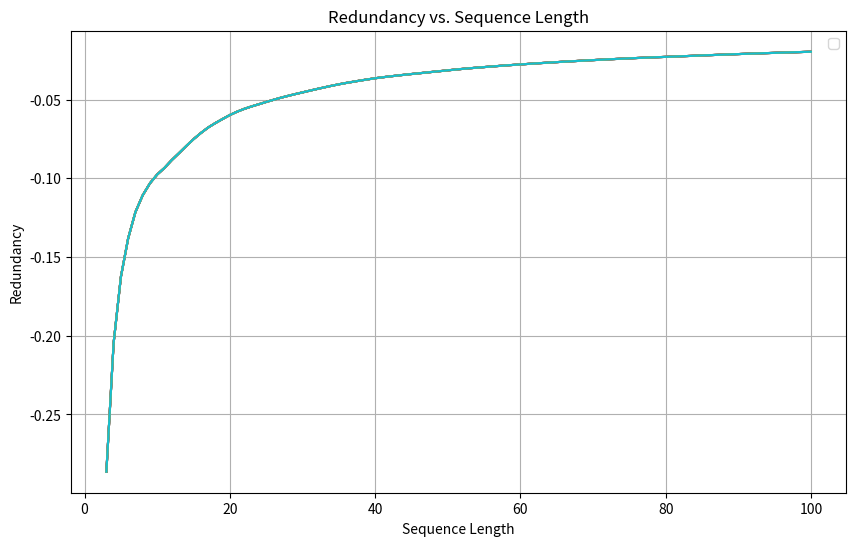

Recreate this plot in Python.
import numpy as np
import matplotlib.pyplot as plt
from scipy.stats import entropy

class ContextTree:
    def __init__(self, depth):
        self.depth = depth
        self.tree = {}
        self.context = []

    def update(self, symbol):
        context = tuple(self.context[-self.depth:])
        node = self.tree
        for symbol in context:
            if symbol not in node:
                node[symbol] = {}
            node = node[symbol]
        if 'counts' not in node:
            node['counts'] = {0: 0, 1: 0}
        node['counts'][symbol] += 1
        if 'children' not in node:
            node['children'] = {}
        self.context.append(symbol)
    def predict(self):
        context = tuple(self.context[-self.depth:])
        node = self.tree
        for symbol in context:
            if symbol not in node:
                return 0.5  # Default probability if context not found
            node = node[symbol]['children']
        if 'counts' not in node:
            return 0.5  # Default probability if counts not found
        total_count = sum(node['counts'].values())
        if total_count == 0:
            return 0.5
        return node['counts'][1] / total_count



def calculate_redundancy(training_data, max_depth):
    redundancies = []
    for length in range(2, len(training_data) + 1):
        data = training_data[:length]
        model = ContextTree(min(max_depth, length - 1))
        for symbol in data:
            model.update(symbol)
        predicted_data = [model.predict() for _ in range(length)]
        entropy_data = entropy([np.mean(data[:i+1]) for i in range(length)])
        entropy_model = entropy(predicted_data)
        redundancy = entropy_data - entropy_model
        redundancies.append(redundancy)
    return redundancies

def main():
    num_trials = 10
    max_sequence_length = 100
    max_depth = 10

    redundancies = np.zeros((max_depth, max_sequence_length - 1))
    for _ in range(num_trials):
        training_data = np.random.randint(2, size=max_sequence_length)
        for depth in range(1, max_depth + 1):
            redundancies[depth - 1] += calculate_redundancy(training_data, depth)

    redundancies /= num_trials

    plt.figure(figsize=(10, 6))
    for depth in range(max_depth):
        plt.plot(range(2, max_sequence_length + 1), redundancies[depth])
    plt.title('Redundancy vs. Sequence Length')
    plt.xlabel('Sequence Length')
    plt.ylabel('Redundancy')
    plt.legend()
    plt.grid(True)
    plt.show()

if __name__ == "__main__":
    main()
